Run: headless pygame with SDL's dummy video driver; simulated clock (each Clock.tick advances the game by its frame time, no real sleeping); random seed 0; keys injected as events and as key.get_pressed() state; no mouse input.
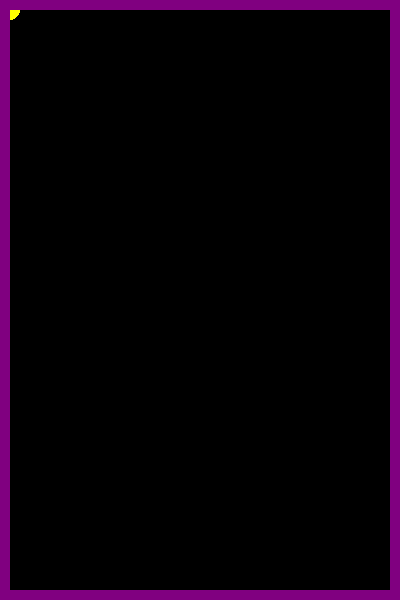
Frame 1 of 4 · flips 1–60 · no input
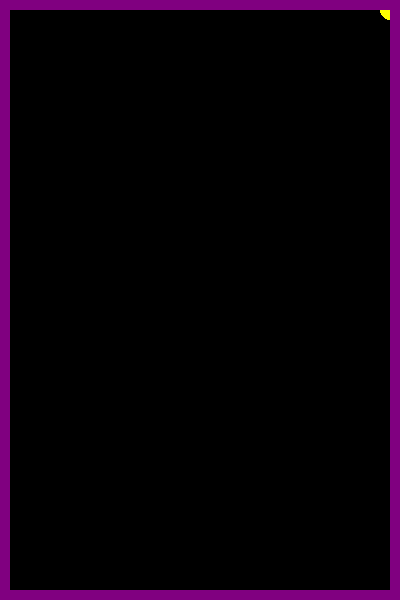
Frame 2 of 4 · flips 61–180 · tapped SPACE, RETURN · held RIGHT (→), D
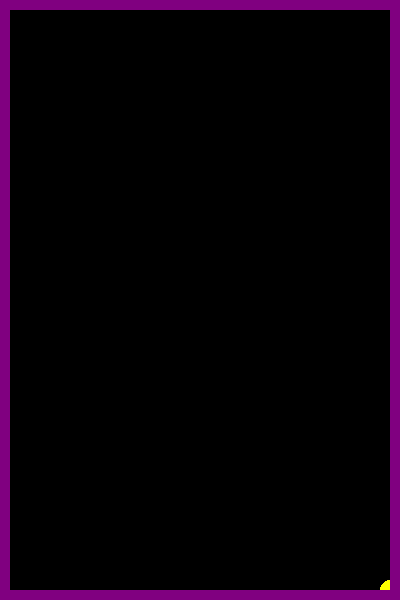
Frame 3 of 4 · flips 181–300 · held DOWN (↓), S
Frame 4 of 4 · flips 301–420 · held LEFT (←), A, UP (↑), W · screen same as frame 1, image omitted

The pygame program that drew these frames:

import pygame
pygame.init()

# Constants
SCREEN_WIDTH, SCREEN_HEIGHT = 400, 600
screen = pygame.display.set_mode((SCREEN_WIDTH, SCREEN_HEIGHT))
pygame.display.set_caption("Pac-Man")

# Game Loop
def create_matrix(width, height):
    matrix = [[0 for _ in range(width)] for _ in range(height)]
    
    # Set '1's in the first and last rows
    for col in range(width):
        matrix[0][col] = 1
        matrix[height - 1][col] = 1
    
    # Set '1's in the first and last columns
    for row in range(height):
        matrix[row][0] = 1
        matrix[row][width - 1] = 1
    
    return matrix




running = True


radius = 10
x=radius
y=radius
vel=10

nbblock_x=SCREEN_WIDTH//radius
nbblock_y=SCREEN_HEIGHT//radius


resulting_matrix = create_matrix(nbblock_x, nbblock_y)
print(len(resulting_matrix[0]))
while running:
    pygame.time.delay(100)
    for event in pygame.event.get():
        if event.type == pygame.QUIT:
            running = False
    keys=pygame.key.get_pressed()
    if keys[pygame.K_LEFT]:
        if x>radius:
            x-=vel
    if keys[pygame.K_RIGHT]:
        if x<SCREEN_WIDTH-radius-1:
            x+=vel
    if keys[pygame.K_UP]:
        if y>radius:
            y-=vel
    if keys[pygame.K_DOWN]:
        if y<SCREEN_HEIGHT-radius-1:
            y+=vel
    screen.fill((0,0,0))
    pygame.draw.circle(screen, (255,255,0), (x,y), radius)
    for i in range(nbblock_y):
        for j in range(nbblock_x):
            if resulting_matrix[i][j]==1:
                pygame.draw.rect(screen, (128, 0, 128), (j*10,i*10, radius, radius))
    pygame.display.update()

pygame.quit()
